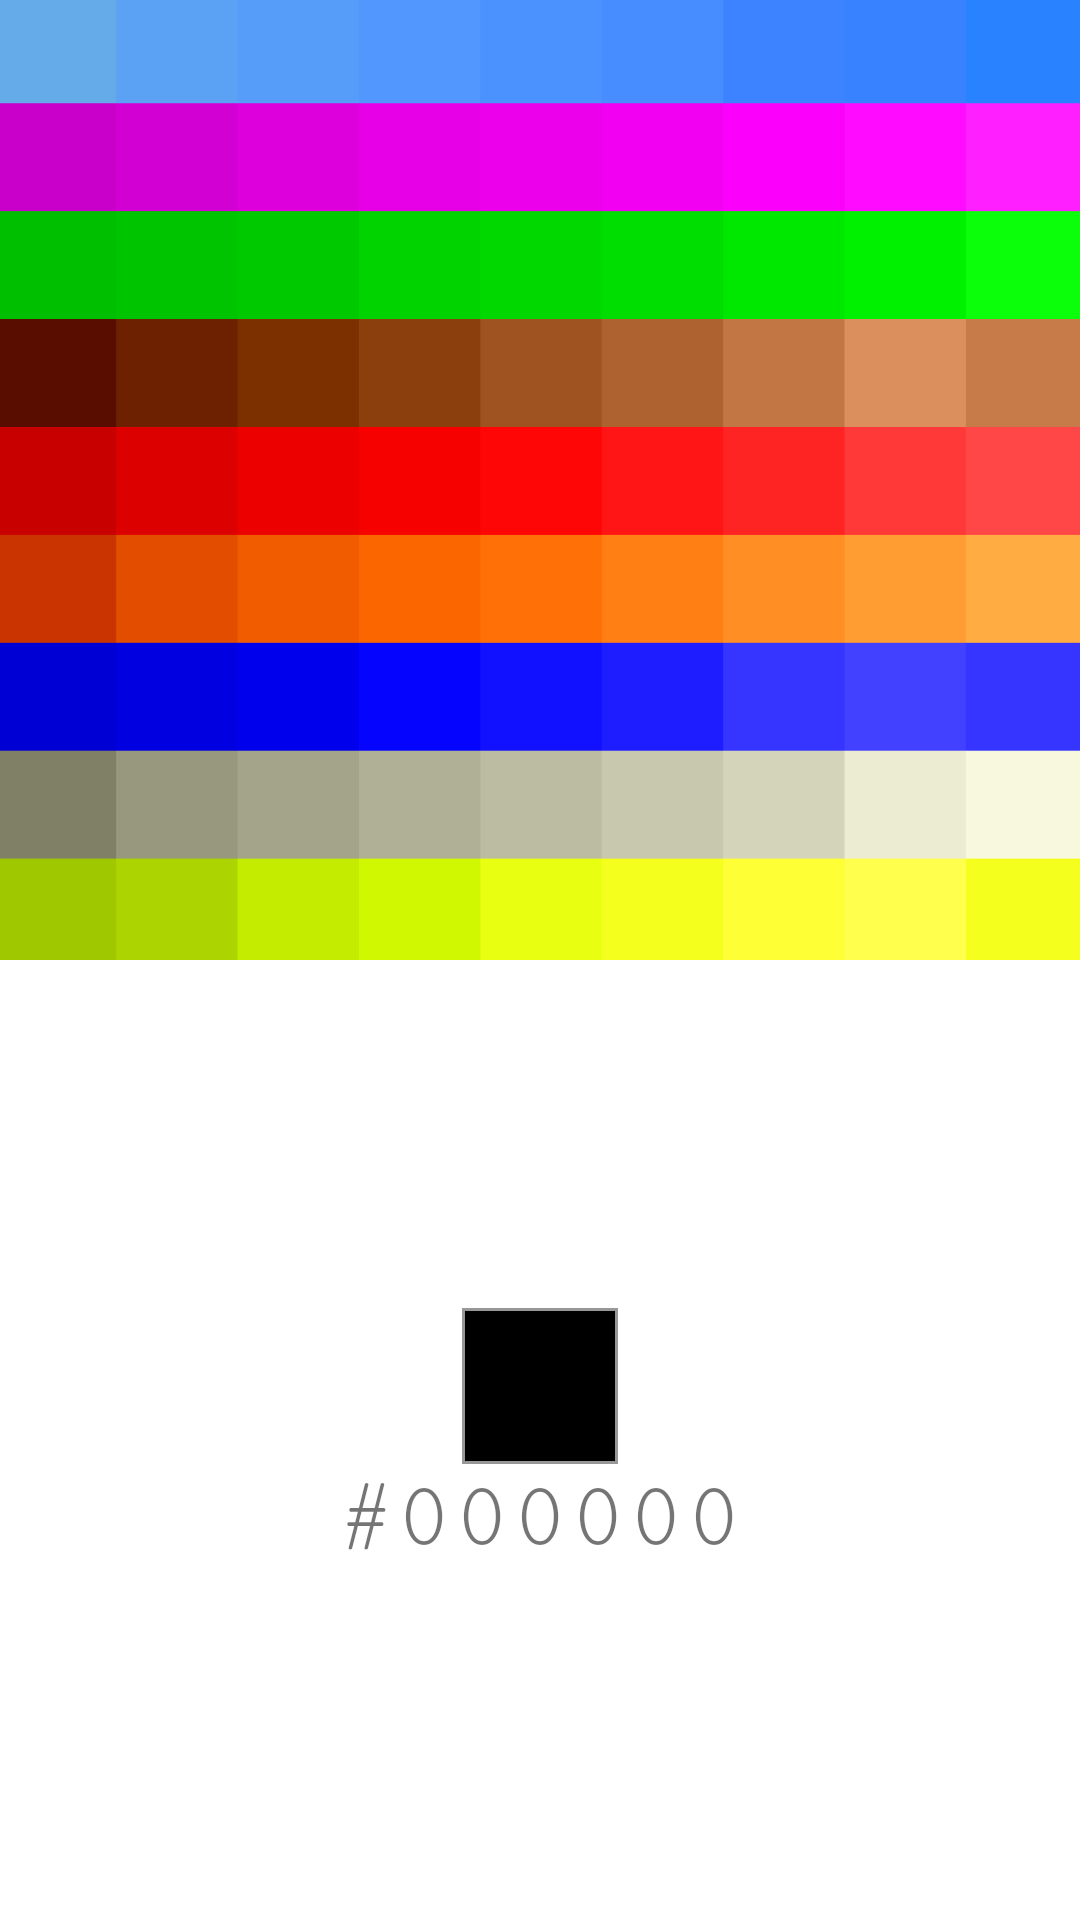

Write the Android layout XML for this screen, with the resource values it uses.
<!-- AndroidManifest.xml: application theme Theme.ColourHelper -->
<!-- res/layout/activity_main.xml -->
<?xml version="1.0" encoding="utf-8"?>
<LinearLayout xmlns:android="http://schemas.android.com/apk/res/android"
    xmlns:app="http://schemas.android.com/apk/res-auto"
    xmlns:tools="http://schemas.android.com/tools"
    android:layout_width="match_parent"
    android:layout_height="match_parent"
    android:orientation="vertical"
    android:weightSum="2"
    android:id="@+id/mainLayout"
    tools:context=".MainActivity">

    <LinearLayout
        android:id="@+id/imageLayout"
        android:layout_width="match_parent"
        android:layout_height="0dp"
        android:layout_weight="1"
        app:layout_constraintEnd_toEndOf="parent"
        app:layout_constraintStart_toStartOf="parent"
        app:layout_constraintTop_toTopOf="parent">

        <ImageView
            android:id="@+id/sourceImageView"
            android:layout_width="match_parent"
            android:layout_height="wrap_content"
            android:scaleType="fitXY"
            android:src="@drawable/test_image_1"
            />
    </LinearLayout>

    <LinearLayout
        android:id="@+id/selectedColorLayout"
        android:layout_width="match_parent"
        android:layout_height="0dp"
        android:layout_weight="1"
        android:orientation="vertical"
        android:gravity="center"
        app:layout_constraintEnd_toEndOf="parent"
        app:layout_constraintStart_toStartOf="parent"
        app:layout_constraintTop_toBottomOf="@+id/imageLayout"
        app:layout_constraintBottom_toBottomOf="parent">

        <include
            layout="@layout/selected_color_preview" />


        <TextView
            android:id="@+id/rgbText"
            android:layout_width="wrap_content"
            android:layout_height="wrap_content"
            android:fontFamily="serif-monospace"
            android:text="#000000"
            android:textSize="@dimen/rgb_text_size"
            android:textAlignment="center"/>
    </LinearLayout>



</LinearLayout>
<!-- res/layout/selected_color_preview.xml (included above) -->
<?xml version="1.0" encoding="utf-8"?>
<LinearLayout android:layout_width="wrap_content"
    android:layout_height="wrap_content"
    android:padding="1dp"
    android:background="@color/selected_color_border"
    xmlns:android="http://schemas.android.com/apk/res/android">
    <View
        android:id="@+id/selectedColorView"
        android:layout_width="50dp"
        android:layout_height="50dp"
        android:background="@color/black"
        />
</LinearLayout>
<!-- resources referenced by this layout -->
<resources>
  <color name="black">#FF000000</color>
  <color name="selected_color_border">#979797</color>
  <dimen name="rgb_text_size">32sp</dimen>
  <!-- drawable test_image_1: png bitmap (drawable, 6430 bytes) -->
  <style name="Theme.ColourHelper" parent="Theme.MaterialComponents.DayNight.DarkActionBar">
          
          <item name="colorPrimary">@color/purple_500</item>
          <item name="colorPrimaryVariant">@color/purple_700</item>
          <item name="colorOnPrimary">@color/white</item>
          
          <item name="colorSecondary">@color/teal_200</item>
          <item name="colorSecondaryVariant">@color/teal_700</item>
          <item name="colorOnSecondary">@color/black</item>
          
          <item name="android:statusBarColor">?attr/colorPrimaryVariant</item>
          
      </style>
  <color name="purple_500">#FF6200EE</color>
  <color name="purple_700">#FF3700B3</color>
  <color name="white">#FFFFFFFF</color>
  <color name="teal_200">#FF03DAC5</color>
  <color name="teal_700">#FF018786</color>
</resources>
